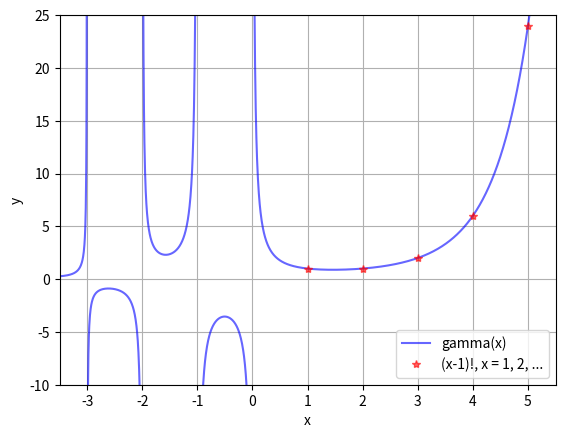

Reproduce this figure in Python.
# Prime numbers

import numpy as np
import matplotlib.pyplot as plt
from scipy.special import gamma, factorial

# Data for plotting
x = np.linspace(-3.5, 5.5, 2251)
y = gamma(x)

plt.plot(x, y, 'b', alpha=0.6, label='gamma(x)')
k = np.arange(1, 7)
plt.plot(k, factorial(k-1), 'r*', alpha=0.6,
         label='(x-1)!, x = 1, 2, ...')
plt.xlim(-3.5, 5.5)
plt.ylim(-10, 25)
plt.grid()
plt.xlabel('x')
plt.ylabel('y')
plt.legend(loc='lower right')
plt.show()
